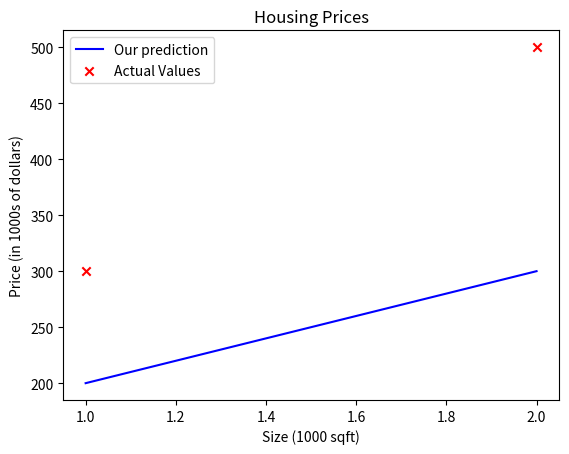

Reproduce this figure in Python.
import numpy as np
import matplotlib.pyplot as plt

x_train = np.array([1.0,2.0])
y_train = np.array([300.0,500.0])

print(f"x_train = {x_train}")
print(f"y_train = {y_train}")

#print(x_train.shape)

#m = x_train.shape[0]
#print (m)

print (len(x_train))

#i=1
#x_i = x_train[i]
#y_i = y_train[i]
#print (f"value of x_{i} is {x_i}")
#print (f"value of y_{i} is {y_i}")

#plt.scatter(x_train,y_train,marker='x',c='r')
#plt.show()

w=100
b=100

#f_wb = np.zeros(m)
#print (f_wb)

def compute_model_output(x,w,b):
    m=len(x)
    f_wb=np.zeros(m)
    for i in range(m):
        f_wb[i] = w*x[i]+b
    return f_wb

#print (compute_model_output(x_train,w,b))

tmp_f_wb = compute_model_output(x_train,w,b)

plt.plot(x_train,tmp_f_wb,c='b',label='Our prediction')
plt.scatter(x_train,y_train,marker='x',c='r',label='Actual Values')

plt.title('Housing Prices')
plt.xlabel('Size (1000 sqft)')
plt.ylabel('Price (in 1000s of dollars)')
plt.legend()
plt.show()

x=1.2
cost=w*x+b
print(f"${cost:.0f} thousand dollars")